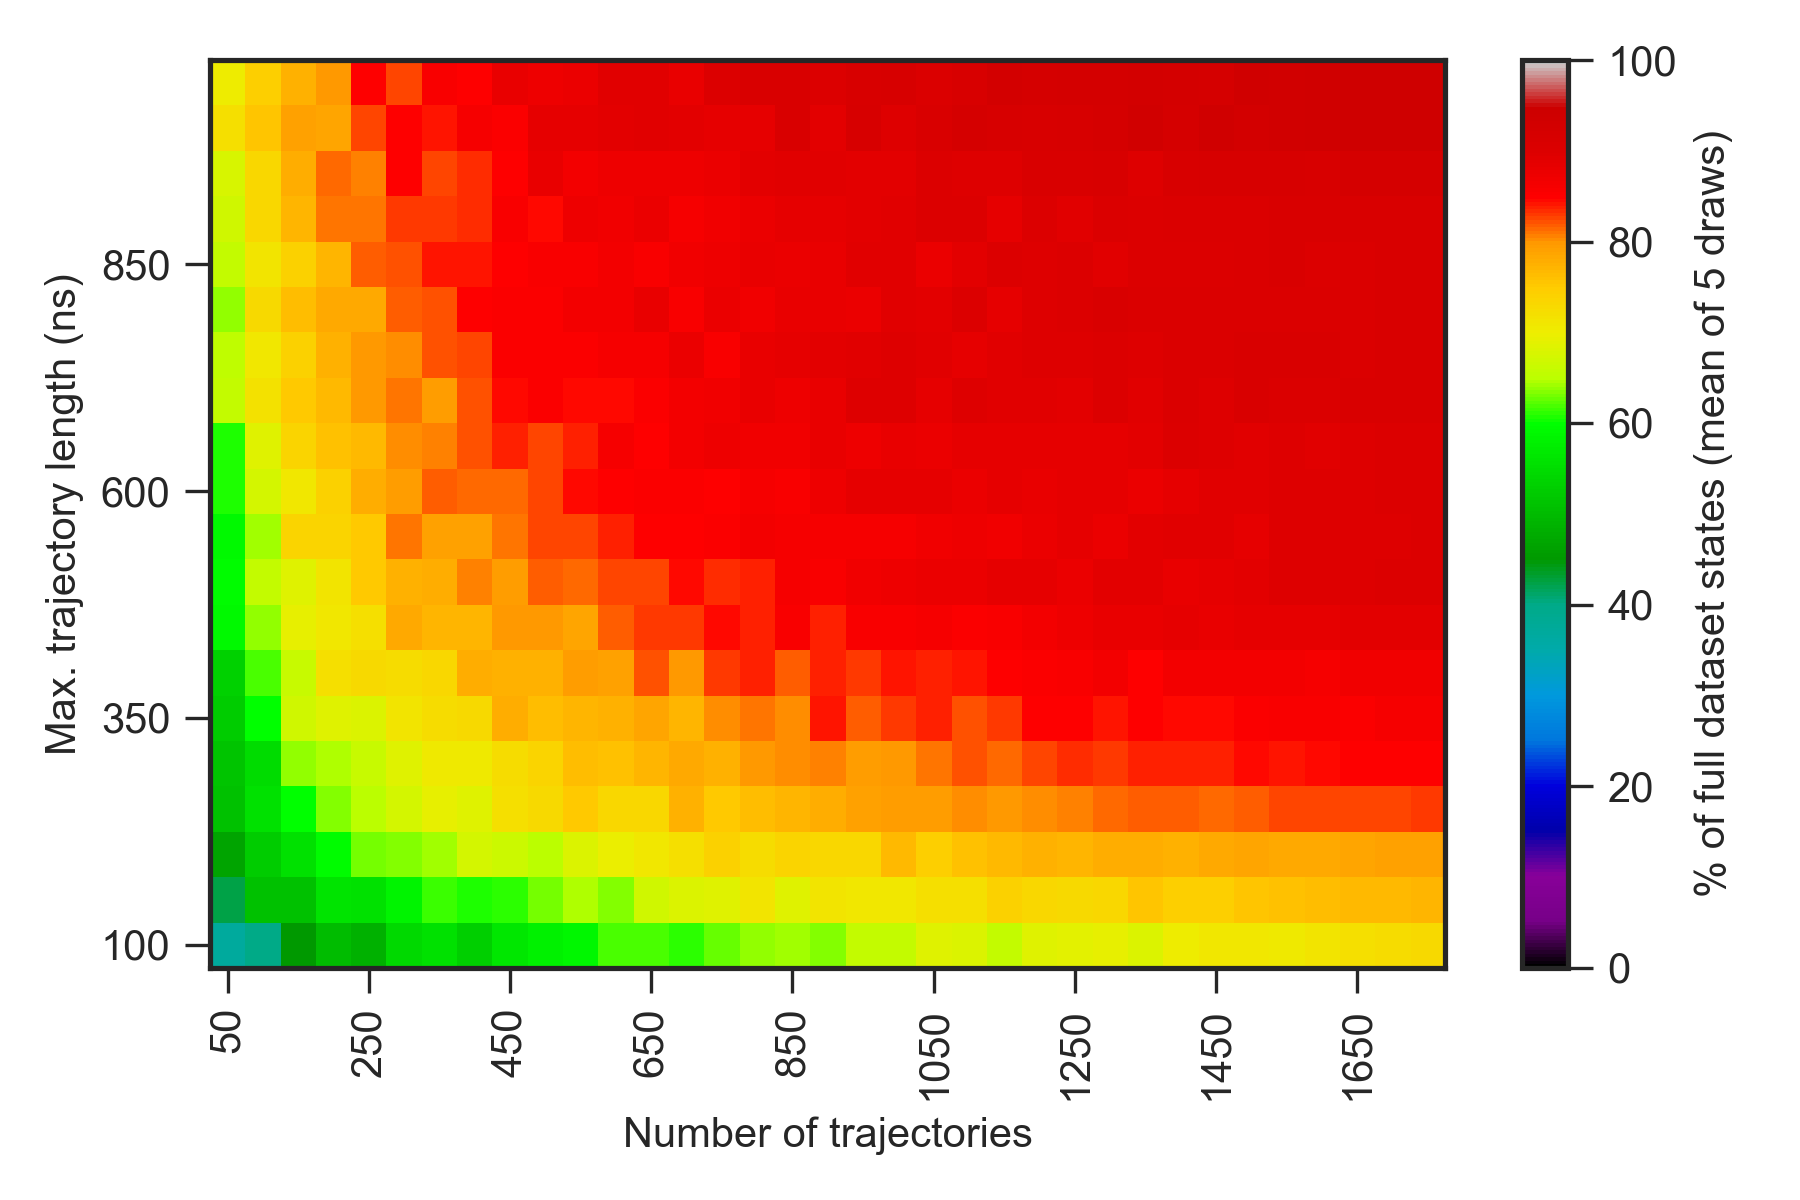

Values plotted in this chart, from the file beside it:
0.000000000000000000e+00, 0.000000000000000000e+00, 0.000000000000000000e+00, 0.000000000000000000e+00, 0.000000000000000000e+00, 0.000000000000000000e+00, 0.000000000000000000e+00, 0.000000000000000000e+00, 0.000000000000000000e+00, 0.000000000000000000e+00, 0.000000000000000000e+00, 0.000000000000000000e+00, 0.000000000000000000e+00, 0.000000000000000000e+00, 0.000000000000000000e+00, 0.000000000000000000e+00, 0.000000000000000000e+00, 0.000000000000000000e+00, 0.000000000000000000e+00, 0.000000000000000000e+00, 0.000000000000000000e+00, 0.000000000000000000e+00, 0.000000000000000000e+00, 0.000000000000000000e+00
0.000000000000000000e+00, 2.439999999999999858e+01, 3.019999999999999929e+01, 3.400000000000000000e+01, 3.839999999999999858e+01, 4.220000000000000284e+01, 4.220000000000000284e+01, 4.339999999999999858e+01, 4.279999999999999716e+01, 4.779999999999999716e+01, 4.920000000000000284e+01, 4.800000000000000000e+01, 4.900000000000000000e+01, 4.879999999999999716e+01, 5.220000000000000284e+01, 4.979999999999999716e+01, 5.279999999999999716e+01, 5.420000000000000284e+01, 5.379999999999999716e+01, 5.539999999999999858e+01, 5.660000000000000142e+01, 5.339999999999999858e+01, 5.639999999999999858e+01, 5.579999999999999716e+01
0.000000000000000000e+00, 3.039999999999999858e+01, 3.700000000000000000e+01, 4.000000000000000000e+01, 4.500000000000000000e+01, 5.020000000000000284e+01, 4.879999999999999716e+01, 5.439999999999999858e+01, 5.560000000000000142e+01, 5.279999999999999716e+01, 5.639999999999999858e+01, 5.820000000000000284e+01, 5.879999999999999716e+01, 6.200000000000000000e+01, 6.200000000000000000e+01, 6.120000000000000284e+01, 6.260000000000000142e+01, 6.379999999999999716e+01, 6.440000000000000568e+01, 6.339999999999999858e+01, 6.579999999999999716e+01, 6.600000000000000000e+01, 6.840000000000000568e+01, 6.800000000000000000e+01
0.000000000000000000e+00, 3.200000000000000000e+01, 4.239999999999999858e+01, 5.100000000000000000e+01, 5.100000000000000000e+01, 5.620000000000000284e+01, 5.579999999999999716e+01, 5.839999999999999858e+01, 6.160000000000000142e+01, 6.079999999999999716e+01, 6.100000000000000000e+01, 6.320000000000000284e+01, 6.479999999999999716e+01, 6.339999999999999858e+01, 6.679999999999999716e+01, 6.800000000000000000e+01, 6.859999999999999432e+01, 7.120000000000000284e+01, 6.859999999999999432e+01, 7.120000000000000284e+01, 7.079999999999999716e+01, 7.100000000000000000e+01, 7.200000000000000000e+01, 7.200000000000000000e+01
0.000000000000000000e+00, 3.920000000000000284e+01, 4.660000000000000142e+01, 5.239999999999999858e+01, 5.560000000000000142e+01, 5.960000000000000142e+01, 6.300000000000000000e+01, 6.339999999999999858e+01, 6.420000000000000284e+01, 6.720000000000000284e+01, 6.659999999999999432e+01, 6.500000000000000000e+01, 6.800000000000000000e+01, 6.959999999999999432e+01, 7.100000000000000000e+01, 7.200000000000000000e+01, 7.400000000000000000e+01, 7.240000000000000568e+01, 7.359999999999999432e+01, 7.340000000000000568e+01, 7.320000000000000284e+01, 7.659999999999999432e+01, 7.459999999999999432e+01, 7.600000000000000000e+01
0.000000000000000000e+00, 3.839999999999999858e+01, 5.079999999999999716e+01, 5.579999999999999716e+01, 6.000000000000000000e+01, 6.339999999999999858e+01, 6.500000000000000000e+01, 6.720000000000000284e+01, 6.920000000000000284e+01, 6.840000000000000568e+01, 7.220000000000000284e+01, 7.300000000000000000e+01, 7.500000000000000000e+01, 7.320000000000000284e+01, 7.340000000000000568e+01, 7.759999999999999432e+01, 7.520000000000000284e+01, 7.640000000000000568e+01, 7.720000000000000284e+01, 7.800000000000000000e+01, 7.900000000000000000e+01, 7.940000000000000568e+01, 7.959999999999999432e+01, 8.040000000000000568e+01
0.000000000000000000e+00, 4.179999999999999716e+01, 5.139999999999999858e+01, 5.500000000000000000e+01, 6.379999999999999716e+01, 6.479999999999999716e+01, 6.640000000000000568e+01, 6.840000000000000568e+01, 7.059999999999999432e+01, 7.059999999999999432e+01, 7.259999999999999432e+01, 7.359999999999999432e+01, 7.640000000000000568e+01, 7.579999999999999716e+01, 7.720000000000000284e+01, 7.820000000000000284e+01, 7.740000000000000568e+01, 8.000000000000000000e+01, 8.040000000000000568e+01, 8.079999999999999716e+01, 7.959999999999999432e+01, 8.000000000000000000e+01, 8.100000000000000000e+01, 8.220000000000000284e+01
0.000000000000000000e+00, 4.020000000000000284e+01, 5.260000000000000142e+01, 6.000000000000000000e+01, 6.700000000000000000e+01, 6.840000000000000568e+01, 6.820000000000000284e+01, 7.120000000000000284e+01, 7.240000000000000568e+01, 7.300000000000000000e+01, 7.779999999999999716e+01, 7.640000000000000568e+01, 7.720000000000000284e+01, 7.759999999999999432e+01, 7.859999999999999432e+01, 7.720000000000000284e+01, 8.020000000000000284e+01, 8.100000000000000000e+01, 8.040000000000000568e+01, 8.420000000000000284e+01, 8.200000000000000000e+01, 8.320000000000000284e+01, 8.379999999999999716e+01, 8.240000000000000568e+01
0.000000000000000000e+00, 4.160000000000000142e+01, 5.320000000000000284e+01, 6.200000000000000000e+01, 6.620000000000000284e+01, 7.220000000000000284e+01, 7.279999999999999716e+01, 7.259999999999999432e+01, 7.320000000000000284e+01, 7.800000000000000000e+01, 7.740000000000000568e+01, 7.759999999999999432e+01, 7.959999999999999432e+01, 7.900000000000000000e+01, 8.240000000000000568e+01, 8.000000000000000000e+01, 8.300000000000000000e+01, 8.359999999999999432e+01, 8.200000000000000000e+01, 8.359999999999999432e+01, 8.300000000000000000e+01, 8.420000000000000284e+01, 8.379999999999999716e+01, 8.400000000000000000e+01
0.000000000000000000e+00, 4.460000000000000142e+01, 5.900000000000000000e+01, 6.379999999999999716e+01, 6.940000000000000568e+01, 7.100000000000000000e+01, 7.200000000000000000e+01, 7.820000000000000284e+01, 7.720000000000000284e+01, 7.720000000000000284e+01, 8.000000000000000000e+01, 7.979999999999999716e+01, 7.879999999999999716e+01, 8.200000000000000000e+01, 8.300000000000000000e+01, 8.300000000000000000e+01, 8.440000000000000568e+01, 8.379999999999999716e+01, 8.579999999999999716e+01, 8.379999999999999716e+01, 8.579999999999999716e+01, 8.559999999999999432e+01, 8.620000000000000284e+01, 8.540000000000000568e+01
0.000000000000000000e+00, 4.639999999999999858e+01, 5.939999999999999858e+01, 6.579999999999999716e+01, 6.840000000000000568e+01, 7.140000000000000568e+01, 7.500000000000000000e+01, 7.740000000000000568e+01, 7.779999999999999716e+01, 8.059999999999999432e+01, 7.940000000000000568e+01, 8.179999999999999716e+01, 8.140000000000000568e+01, 8.279999999999999716e+01, 8.279999999999999716e+01, 8.459999999999999432e+01, 8.340000000000000568e+01, 8.359999999999999432e+01, 8.620000000000000284e+01, 8.559999999999999432e+01, 8.679999999999999716e+01, 8.720000000000000284e+01, 8.759999999999999432e+01, 8.779999999999999716e+01
0.000000000000000000e+00, 5.079999999999999716e+01, 5.900000000000000000e+01, 6.440000000000000568e+01, 7.359999999999999432e+01, 7.359999999999999432e+01, 7.500000000000000000e+01, 8.100000000000000000e+01, 7.900000000000000000e+01, 7.900000000000000000e+01, 8.100000000000000000e+01, 8.279999999999999716e+01, 8.279999999999999716e+01, 8.379999999999999716e+01, 8.479999999999999716e+01, 8.500000000000000000e+01, 8.520000000000000284e+01, 8.659999999999999432e+01, 8.620000000000000284e+01, 8.600000000000000000e+01, 8.600000000000000000e+01, 8.600000000000000000e+01, 8.679999999999999716e+01, 8.720000000000000284e+01
0.000000000000000000e+00, 5.020000000000000284e+01, 6.079999999999999716e+01, 6.720000000000000284e+01, 7.079999999999999716e+01, 7.400000000000000000e+01, 7.779999999999999716e+01, 7.959999999999999432e+01, 8.200000000000000000e+01, 8.159999999999999432e+01, 8.140000000000000568e+01, 8.279999999999999716e+01, 8.459999999999999432e+01, 8.479999999999999716e+01, 8.540000000000000568e+01, 8.520000000000000284e+01, 8.500000000000000000e+01, 8.600000000000000000e+01, 8.559999999999999432e+01, 8.740000000000000568e+01, 8.859999999999999432e+01, 8.859999999999999432e+01, 8.840000000000000568e+01, 8.779999999999999716e+01
0.000000000000000000e+00, 5.239999999999999858e+01, 6.079999999999999716e+01, 6.840000000000000568e+01, 7.359999999999999432e+01, 7.600000000000000000e+01, 7.659999999999999432e+01, 8.040000000000000568e+01, 8.079999999999999716e+01, 8.240000000000000568e+01, 8.359999999999999432e+01, 8.279999999999999716e+01, 8.379999999999999716e+01, 8.620000000000000284e+01, 8.500000000000000000e+01, 8.640000000000000568e+01, 8.720000000000000284e+01, 8.679999999999999716e+01, 8.700000000000000000e+01, 8.820000000000000284e+01, 8.740000000000000568e+01, 8.820000000000000284e+01, 8.779999999999999716e+01, 8.859999999999999432e+01
0.000000000000000000e+00, 5.320000000000000284e+01, 6.579999999999999716e+01, 7.159999999999999432e+01, 7.500000000000000000e+01, 7.679999999999999716e+01, 7.979999999999999716e+01, 8.120000000000000284e+01, 7.959999999999999432e+01, 8.220000000000000284e+01, 8.440000000000000568e+01, 8.540000000000000568e+01, 8.440000000000000568e+01, 8.440000000000000568e+01, 8.520000000000000284e+01, 8.640000000000000568e+01, 8.679999999999999716e+01, 8.820000000000000284e+01, 8.720000000000000284e+01, 8.800000000000000000e+01, 8.979999999999999716e+01, 8.979999999999999716e+01, 8.859999999999999432e+01, 8.959999999999999432e+01
0.000000000000000000e+00, 5.220000000000000284e+01, 6.559999999999999432e+01, 7.079999999999999716e+01, 7.420000000000000284e+01, 7.740000000000000568e+01, 8.000000000000000000e+01, 8.020000000000000284e+01, 8.240000000000000568e+01, 8.259999999999999432e+01, 8.540000000000000568e+01, 8.520000000000000284e+01, 8.540000000000000568e+01, 8.620000000000000284e+01, 8.620000000000000284e+01, 8.759999999999999432e+01, 8.559999999999999432e+01, 8.820000000000000284e+01, 8.840000000000000568e+01, 8.900000000000000000e+01, 8.940000000000000568e+01, 8.959999999999999432e+01, 8.940000000000000568e+01, 8.840000000000000568e+01
0.000000000000000000e+00, 5.739999999999999858e+01, 6.400000000000000000e+01, 7.300000000000000000e+01, 7.640000000000000568e+01, 7.820000000000000284e+01, 7.820000000000000284e+01, 8.200000000000000000e+01, 8.240000000000000568e+01, 8.479999999999999716e+01, 8.540000000000000568e+01, 8.520000000000000284e+01, 8.659999999999999432e+01, 8.659999999999999432e+01, 8.820000000000000284e+01, 8.579999999999999716e+01, 8.779999999999999716e+01, 8.700000000000000000e+01, 8.820000000000000284e+01, 8.820000000000000284e+01, 8.779999999999999716e+01, 8.940000000000000568e+01, 8.900000000000000000e+01, 9.020000000000000284e+01
0.000000000000000000e+00, 5.520000000000000284e+01, 6.600000000000000000e+01, 7.140000000000000568e+01, 7.420000000000000284e+01, 7.720000000000000284e+01, 8.200000000000000000e+01, 8.220000000000000284e+01, 8.400000000000000000e+01, 8.400000000000000000e+01, 8.500000000000000000e+01, 8.559999999999999432e+01, 8.579999999999999716e+01, 8.640000000000000568e+01, 8.559999999999999432e+01, 8.700000000000000000e+01, 8.740000000000000568e+01, 8.800000000000000000e+01, 8.779999999999999716e+01, 8.820000000000000284e+01, 8.940000000000000568e+01, 8.920000000000000284e+01, 8.779999999999999716e+01, 8.879999999999999716e+01
0.000000000000000000e+00, 5.539999999999999858e+01, 6.700000000000000000e+01, 7.340000000000000568e+01, 7.720000000000000284e+01, 8.120000000000000284e+01, 8.100000000000000000e+01, 8.320000000000000284e+01, 8.320000000000000284e+01, 8.340000000000000568e+01, 8.559999999999999432e+01, 8.459999999999999432e+01, 8.720000000000000284e+01, 8.679999999999999716e+01, 8.779999999999999716e+01, 8.600000000000000000e+01, 8.679999999999999716e+01, 8.779999999999999716e+01, 8.859999999999999432e+01, 8.859999999999999432e+01, 8.879999999999999716e+01, 8.920000000000000284e+01, 9.000000000000000000e+01, 9.000000000000000000e+01
0.000000000000000000e+00, 5.379999999999999716e+01, 6.779999999999999716e+01, 7.320000000000000284e+01, 7.779999999999999716e+01, 8.140000000000000568e+01, 8.079999999999999716e+01, 8.479999999999999716e+01, 8.279999999999999716e+01, 8.340000000000000568e+01, 8.500000000000000000e+01, 8.800000000000000000e+01, 8.640000000000000568e+01, 8.740000000000000568e+01, 8.740000000000000568e+01, 8.720000000000000284e+01, 8.779999999999999716e+01, 8.900000000000000000e+01, 8.920000000000000284e+01, 8.920000000000000284e+01, 8.879999999999999716e+01, 8.879999999999999716e+01, 9.020000000000000284e+01, 8.959999999999999432e+01
0.000000000000000000e+00, 5.639999999999999858e+01, 7.200000000000000000e+01, 7.540000000000000568e+01, 7.920000000000000284e+01, 7.859999999999999432e+01, 8.259999999999999432e+01, 8.479999999999999716e+01, 8.420000000000000284e+01, 8.600000000000000000e+01, 8.520000000000000284e+01, 8.840000000000000568e+01, 8.859999999999999432e+01, 8.900000000000000000e+01, 8.940000000000000568e+01, 8.900000000000000000e+01, 8.840000000000000568e+01, 8.859999999999999432e+01, 9.100000000000000000e+01, 8.900000000000000000e+01, 9.159999999999999432e+01, 8.959999999999999432e+01, 9.100000000000000000e+01, 9.179999999999999716e+01
0.000000000000000000e+00, 5.400000000000000000e+01, 7.020000000000000284e+01, 7.440000000000000568e+01, 7.740000000000000568e+01, 7.979999999999999716e+01, 8.500000000000000000e+01, 8.259999999999999432e+01, 8.559999999999999432e+01, 8.500000000000000000e+01, 8.800000000000000000e+01, 8.740000000000000568e+01, 8.779999999999999716e+01, 8.940000000000000568e+01, 8.920000000000000284e+01, 8.800000000000000000e+01, 9.000000000000000000e+01, 9.100000000000000000e+01, 9.100000000000000000e+01, 9.000000000000000000e+01, 9.120000000000000284e+01, 9.159999999999999432e+01, 9.040000000000000568e+01, 9.140000000000000568e+01
